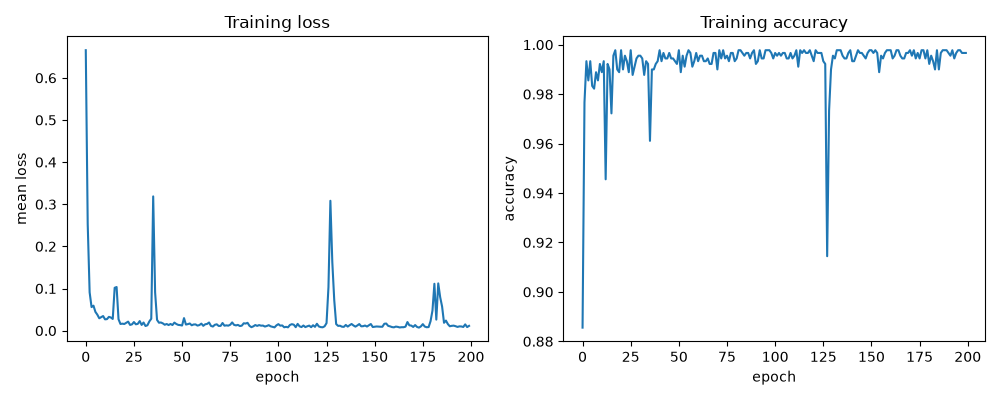

Values plotted in this chart, from the file beside it:
epoch, mean_loss, accuracy
0, 0.6656, 0.8856
1, 0.2533, 0.9767
2, 0.09096, 0.9933
3, 0.05596, 0.9856
4, 0.05924, 0.9933
5, 0.04454, 0.9833
6, 0.03791, 0.9822
7, 0.02936, 0.9889
8, 0.03213, 0.9856
9, 0.03466, 0.9922
10, 0.02684, 0.9889
11, 0.02734, 0.9933
12, 0.03265, 0.9456
13, 0.03128, 0.9922
14, 0.02779, 0.99
15, 0.1017, 0.9722
16, 0.1035, 0.9956
17, 0.0271, 0.9978
18, 0.01587, 0.99
19, 0.01656, 0.9889
20, 0.01577, 0.9978
21, 0.01862, 0.99
22, 0.0214, 0.9956
23, 0.01358, 0.9933
24, 0.01494, 0.9889
25, 0.02043, 0.9978
26, 0.01507, 0.9878
27, 0.01612, 0.9911
28, 0.0227, 0.9944
29, 0.01359, 0.9956
30, 0.01927, 0.9956
31, 0.01102, 0.9944
32, 0.01275, 0.9878
33, 0.02187, 0.9933
34, 0.0282, 0.9922
35, 0.3186, 0.9611
36, 0.09072, 0.99
37, 0.02558, 0.99
38, 0.0188, 0.9922
39, 0.01937, 0.9933
40, 0.01727, 0.9978
41, 0.01399, 0.9933
42, 0.01576, 0.9967
43, 0.01332, 0.9944
44, 0.01584, 0.9944
45, 0.01333, 0.9967
46, 0.01907, 0.9944
47, 0.01578, 0.9944
48, 0.01366, 0.9933
49, 0.01318, 0.9922
50, 0.01216, 0.9978
51, 0.02973, 0.9889
52, 0.01449, 0.9956
53, 0.01547, 0.9911
54, 0.01699, 0.9956
55, 0.01276, 0.9978
56, 0.01462, 0.9967
57, 0.01479, 0.9911
58, 0.01198, 0.9933
59, 0.01328, 0.9967
... 140 more rows
